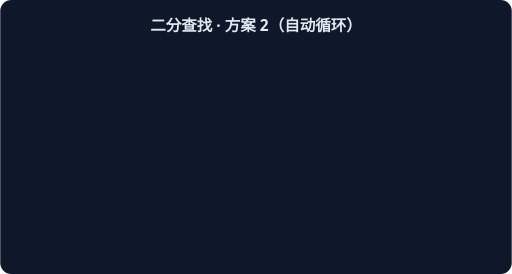
t = 0.00 s
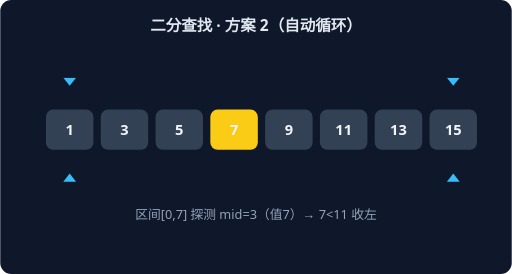
t = 0.93 s
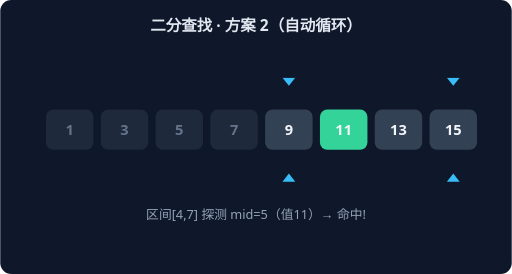
t = 1.87 s
t = 2.80 s: frame unchanged from t = 0.00 s, image omitted
t = 3.73 s: frame unchanged from t = 0.93 s, image omitted
t = 4.67 s: frame unchanged from t = 1.87 s, image omitted

The animated SVG that drew these frames (rendered in a browser with its animation timeline set to each time). Animation: 2 CSS @keyframes rules; one cycle of 5.60 s, repeats indefinitely.

<svg xmlns="http://www.w3.org/2000/svg" width="560" height="300" viewBox="0 0 560 300" font-family="system-ui,sans-serif">
<rect width="560" height="300" rx="12" fill="#0F172A"/>
<text x="280" y="34" text-anchor="middle" fill="#E2E8F0" font-size="17" font-weight="600">二分查找 · 方案 2（自动循环）</text>
<g style="animation:bs0 2.8s linear infinite both">
<rect x="50" y="120" width="52" height="44" rx="8" fill="#334155"/>
<text x="76" y="148" text-anchor="middle" fill="#F1F5F9" font-size="16" font-weight="700">1</text>
<rect x="110" y="120" width="52" height="44" rx="8" fill="#334155"/>
<text x="136" y="148" text-anchor="middle" fill="#F1F5F9" font-size="16" font-weight="700">3</text>
<rect x="170" y="120" width="52" height="44" rx="8" fill="#334155"/>
<text x="196" y="148" text-anchor="middle" fill="#F1F5F9" font-size="16" font-weight="700">5</text>
<rect x="230" y="120" width="52" height="44" rx="8" fill="#FACC15"/>
<text x="256" y="148" text-anchor="middle" fill="#F1F5F9" font-size="16" font-weight="700">7</text>
<rect x="290" y="120" width="52" height="44" rx="8" fill="#334155"/>
<text x="316" y="148" text-anchor="middle" fill="#F1F5F9" font-size="16" font-weight="700">9</text>
<rect x="350" y="120" width="52" height="44" rx="8" fill="#334155"/>
<text x="376" y="148" text-anchor="middle" fill="#F1F5F9" font-size="16" font-weight="700">11</text>
<rect x="410" y="120" width="52" height="44" rx="8" fill="#334155"/>
<text x="436" y="148" text-anchor="middle" fill="#F1F5F9" font-size="16" font-weight="700">13</text>
<rect x="470" y="120" width="52" height="44" rx="8" fill="#334155"/>
<text x="496" y="148" text-anchor="middle" fill="#F1F5F9" font-size="16" font-weight="700">15</text>
<path d="M 76 94 L 69 85 L 83 85 Z" fill="#38BDF8"/>
<path d="M 76 190 L 69 199 L 83 199 Z" fill="#38BDF8"/>
<path d="M 496 94 L 489 85 L 503 85 Z" fill="#38BDF8"/>
<path d="M 496 190 L 489 199 L 503 199 Z" fill="#38BDF8"/>
<text x="280" y="240" text-anchor="middle" fill="#94A3B8" font-size="14">区间[0,7] 探测 mid=3（值7）→ 7&lt;11 收左</text>
</g>
<g style="animation:bs1 2.8s linear infinite both">
<rect x="50" y="120" width="52" height="44" rx="8" fill="#1E293B"/>
<text x="76" y="148" text-anchor="middle" fill="#64748B" font-size="16" font-weight="700">1</text>
<rect x="110" y="120" width="52" height="44" rx="8" fill="#1E293B"/>
<text x="136" y="148" text-anchor="middle" fill="#64748B" font-size="16" font-weight="700">3</text>
<rect x="170" y="120" width="52" height="44" rx="8" fill="#1E293B"/>
<text x="196" y="148" text-anchor="middle" fill="#64748B" font-size="16" font-weight="700">5</text>
<rect x="230" y="120" width="52" height="44" rx="8" fill="#1E293B"/>
<text x="256" y="148" text-anchor="middle" fill="#64748B" font-size="16" font-weight="700">7</text>
<rect x="290" y="120" width="52" height="44" rx="8" fill="#334155"/>
<text x="316" y="148" text-anchor="middle" fill="#F1F5F9" font-size="16" font-weight="700">9</text>
<rect x="350" y="120" width="52" height="44" rx="8" fill="#34D399"/>
<text x="376" y="148" text-anchor="middle" fill="#F1F5F9" font-size="16" font-weight="700">11</text>
<rect x="410" y="120" width="52" height="44" rx="8" fill="#334155"/>
<text x="436" y="148" text-anchor="middle" fill="#F1F5F9" font-size="16" font-weight="700">13</text>
<rect x="470" y="120" width="52" height="44" rx="8" fill="#334155"/>
<text x="496" y="148" text-anchor="middle" fill="#F1F5F9" font-size="16" font-weight="700">15</text>
<path d="M 316 94 L 309 85 L 323 85 Z" fill="#38BDF8"/>
<path d="M 316 190 L 309 199 L 323 199 Z" fill="#38BDF8"/>
<path d="M 496 94 L 489 85 L 503 85 Z" fill="#38BDF8"/>
<path d="M 496 190 L 489 199 L 503 199 Z" fill="#38BDF8"/>
<text x="280" y="240" text-anchor="middle" fill="#94A3B8" font-size="14">区间[4,7] 探测 mid=5（值11）→ 命中!</text>
</g>
<style>
.bs0{opacity:0} @keyframes bs0{0%{opacity:0}0.00%{opacity:0}5.00%{opacity:1}45.00%{opacity:1}50.00%{opacity:0}100%{opacity:0}}
.bs1{opacity:0} @keyframes bs1{0%{opacity:0}50.00%{opacity:0}55.00%{opacity:1}95.00%{opacity:1}100.00%{opacity:0}100%{opacity:0}}
</style></svg>
